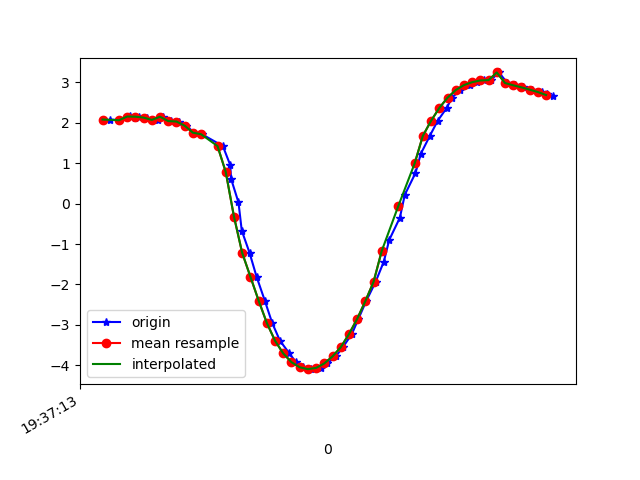

Values plotted in this chart, from the file beside it:
1617737833339, 433469971291726, 2.0736942, -3.5055716, 8.913516
1617737833360, 433469990522496, 2.057, -3.482, 8.927
1617737833386, 433470009753266, 2.173, -3.502, 8.891
1617737833399, 433470028984036, 2.124, -3.457, 8.921
1617737833409, 433470048214806, 2.144, -3.596, 8.861
1617737833429, 433470067445576, 2.122, -3.537, 8.89
1617737833456, 433470086676346, 2.065, -3.552, 8.897
1617737833467, 433470105907116, 2.143, -3.547, 8.88
1617737833486, 433470125137886, 2.036, -3.514, 8.919
1617737833505, 433470144368656, 2.024, -3.664, 8.861
1617737833524, 433470163599426, 1.922, -3.432, 8.976
1617737833543, 433470182830196, 1.749, -3.586, 8.951
1617737833562, 433470202060966, 1.711, -3.647, 8.934
1617737833613, 433470221291736, 1.418, -3.662, 8.979
1617737833631, 433470240522506, 0.9474, -3.911, 8.936
1617737833633, 433470259753276, 0.6087, -4.098, 8.881
1617737833651, 433470278984046, 0.02693, -4.252, 8.829
1617737833659, 433470298214816, -0.6698, -4.501, 8.679
1617737833678, 433470317445586, -1.218, -4.568, 8.584
1617737833695, 433470336676356, -1.806, -4.693, 8.412
1617737833715, 433470355907126, -2.396, -4.828, 8.185
1617737833733, 433470375137896, -2.948, -4.975, 7.912
1617737833752, 433470394368666, -3.388, -5.074, 7.669
1617737833775, 433470413599436, -3.703, -5.129, 7.485
1617737833791, 433470432830206, -3.918, -5.143, 7.365
1617737833809, 433470452060976, -4.044, -5.116, 7.316
1617737833828, 433470471291746, -4.091, -5.062, 7.327
1617737833852, 433470490522516, -4.06, -4.995, 7.39
1617737833867, 433470509753286, -3.95, -4.917, 7.501
1617737833888, 433470528984056, -3.776, -4.85, 7.633
1617737833905, 433470548214826, -3.55, -4.817, 7.761
1617737833927, 433470567445596, -3.226, -4.765, 7.933
1617737833943, 433470586676366, -2.85, -4.692, 8.118
1617737833962, 433470605907136, -2.409, -4.558, 8.334
1617737833985, 433470625137906, -1.933, -4.377, 8.552
1617737834005, 433470644368676, -1.433, -4.192, 8.742
1617737834018, 433470663599446, -0.9012, -4.012, 8.896
1617737834044, 433470682830216, -0.3499, -3.854, 9.004
1617737834056, 433470702060986, 0.2148, -3.723, 9.063
1617737834082, 433470721291756, 0.7524, -3.623, 9.075
1617737834095, 433470740522526, 1.228, -3.575, 9.042
1617737834117, 433470759753296, 1.671, -3.541, 8.984
1617737834136, 433470778984066, 2.042, -3.488, 8.928
1617737834158, 433470798214836, 2.359, -3.431, 8.872
1617737834171, 433470817445606, 2.613, -3.395, 8.814
1617737834190, 433470836676376, 2.801, -3.369, 8.766
1617737834214, 433470855907146, 2.924, -3.337, 8.738
1617737834231, 433470875137916, 2.996, -3.321, 8.72
1617737834248, 433470894368686, 3.039, -3.323, 8.704
1617737834266, 433470913599456, 3.048, -3.324, 8.701
1617737834285, 433470932830226, 3.237, -3.286, 8.647
1617737834306, 433470952060996, 2.976, -3.208, 8.769
1617737834324, 433470971291766, 2.919, -3.138, 8.813
1617737834343, 433470990522536, 2.869, -3.098, 8.844
1617737834366, 433471009753306, 2.812, -3.063, 8.874
1617737834389, 433471028984076, 2.753, -3.021, 8.907
1617737834402, 433471048214846, 2.702, -2.982, 8.936
1617737834418, 433471067445616, 2.656, -2.945, 8.962
